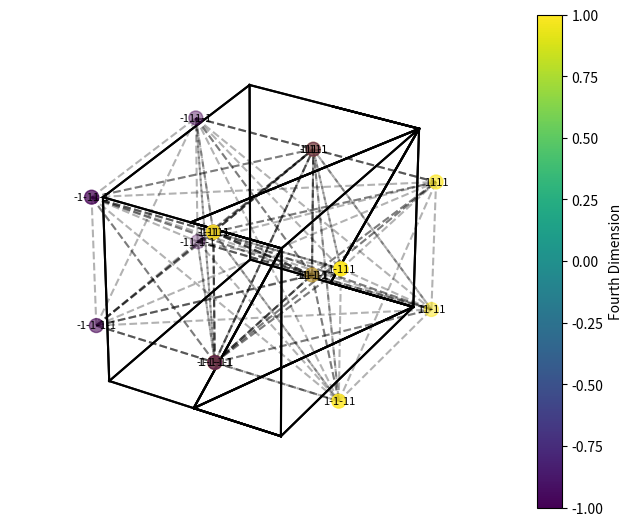

Recreate this plot in Python.
import numpy as np
import matplotlib.pyplot as plt
from mpl_toolkits.mplot3d import Axes3D

# Define tesseract vertices
vertices = np.array([[-1, -1, -1, -1],
                     [-1, -1, -1,  1],
                     [-1, -1,  1, -1],
                     [-1, -1,  1,  1],
                     [-1,  1, -1, -1],
                     [-1,  1, -1,  1],
                     [-1,  1,  1, -1],
                     [-1,  1,  1,  1],
                     [ 1, -1, -1, -1],
                     [ 1, -1, -1,  1],
                     [ 1, -1,  1, -1],
                     [ 1, -1,  1,  1],
                     [ 1,  1, -1, -1],
                     [ 1,  1, -1,  1],
                     [ 1,  1,  1, -1],
                     [ 1,  1,  1,  1]])

# Define edges of the tesseract
edges = [(0, 1), (0, 2), (0, 4), (1, 3), (1, 5), (2, 3), (2, 6), (3, 7),
         (4, 5), (4, 6), (5, 7), (6, 7), (8, 9), (8, 10), (8, 12), (9, 11),
         (9, 13), (10, 11), (10, 14), (11, 15), (12, 13), (12, 14), (13, 15),
         (14, 15), (0, 8), (1, 9), (2, 10), (3, 11), (4, 12), (5, 13), (6, 14),
         (7, 15)]

# Create a figure and axis
fig = plt.figure(figsize=(8, 8))
ax = fig.add_subplot(111, projection='3d')
ax.set_aspect('auto')
ax.axis('off')

# Plot the tesseract edges
for edge in edges:
    ax.plot3D(*zip(vertices[edge[0]], vertices[edge[1]]), color='black')

# Define rotation matrix for 4D to 3D projection
angle = np.pi / 4
rotation_matrix = np.array([[np.cos(angle), 0, 0, -np.sin(angle)],
                            [0, np.cos(angle), 0, 0],
                            [0, 0, np.cos(angle), 0],
                            [np.sin(angle), 0, 0, np.cos(angle)]])

# Project vertices onto 3D space
projected_vertices = np.dot(vertices, rotation_matrix[:, :3])

# Plot projected vertices with labels
labels = [''.join(str(v) for v in vertex) for vertex in vertices]
sc = ax.scatter(projected_vertices[:, 0], projected_vertices[:, 1], projected_vertices[:, 2],
                s=100, c=vertices[:, 3], cmap='viridis')
for i, label in enumerate(labels):
    ax.text(projected_vertices[i, 0], projected_vertices[i, 1], projected_vertices[i, 2],
            label, fontsize=8, ha='center', va='center')

# Create illusion lines connecting projected vertices
for i in range(len(projected_vertices)):
    for j in range(i+1, len(projected_vertices)):
        ax.plot([projected_vertices[i, 0], projected_vertices[j, 0]],
                [projected_vertices[i, 1], projected_vertices[j, 1]],
                [projected_vertices[i, 2], projected_vertices[j, 2]], 'k--', alpha=0.3)

# Add a color bar for the fourth dimension
cbar = fig.colorbar(sc, ax=ax, shrink=0.8)
cbar.set_label('Fourth Dimension')

# Display the plot
plt.show()
